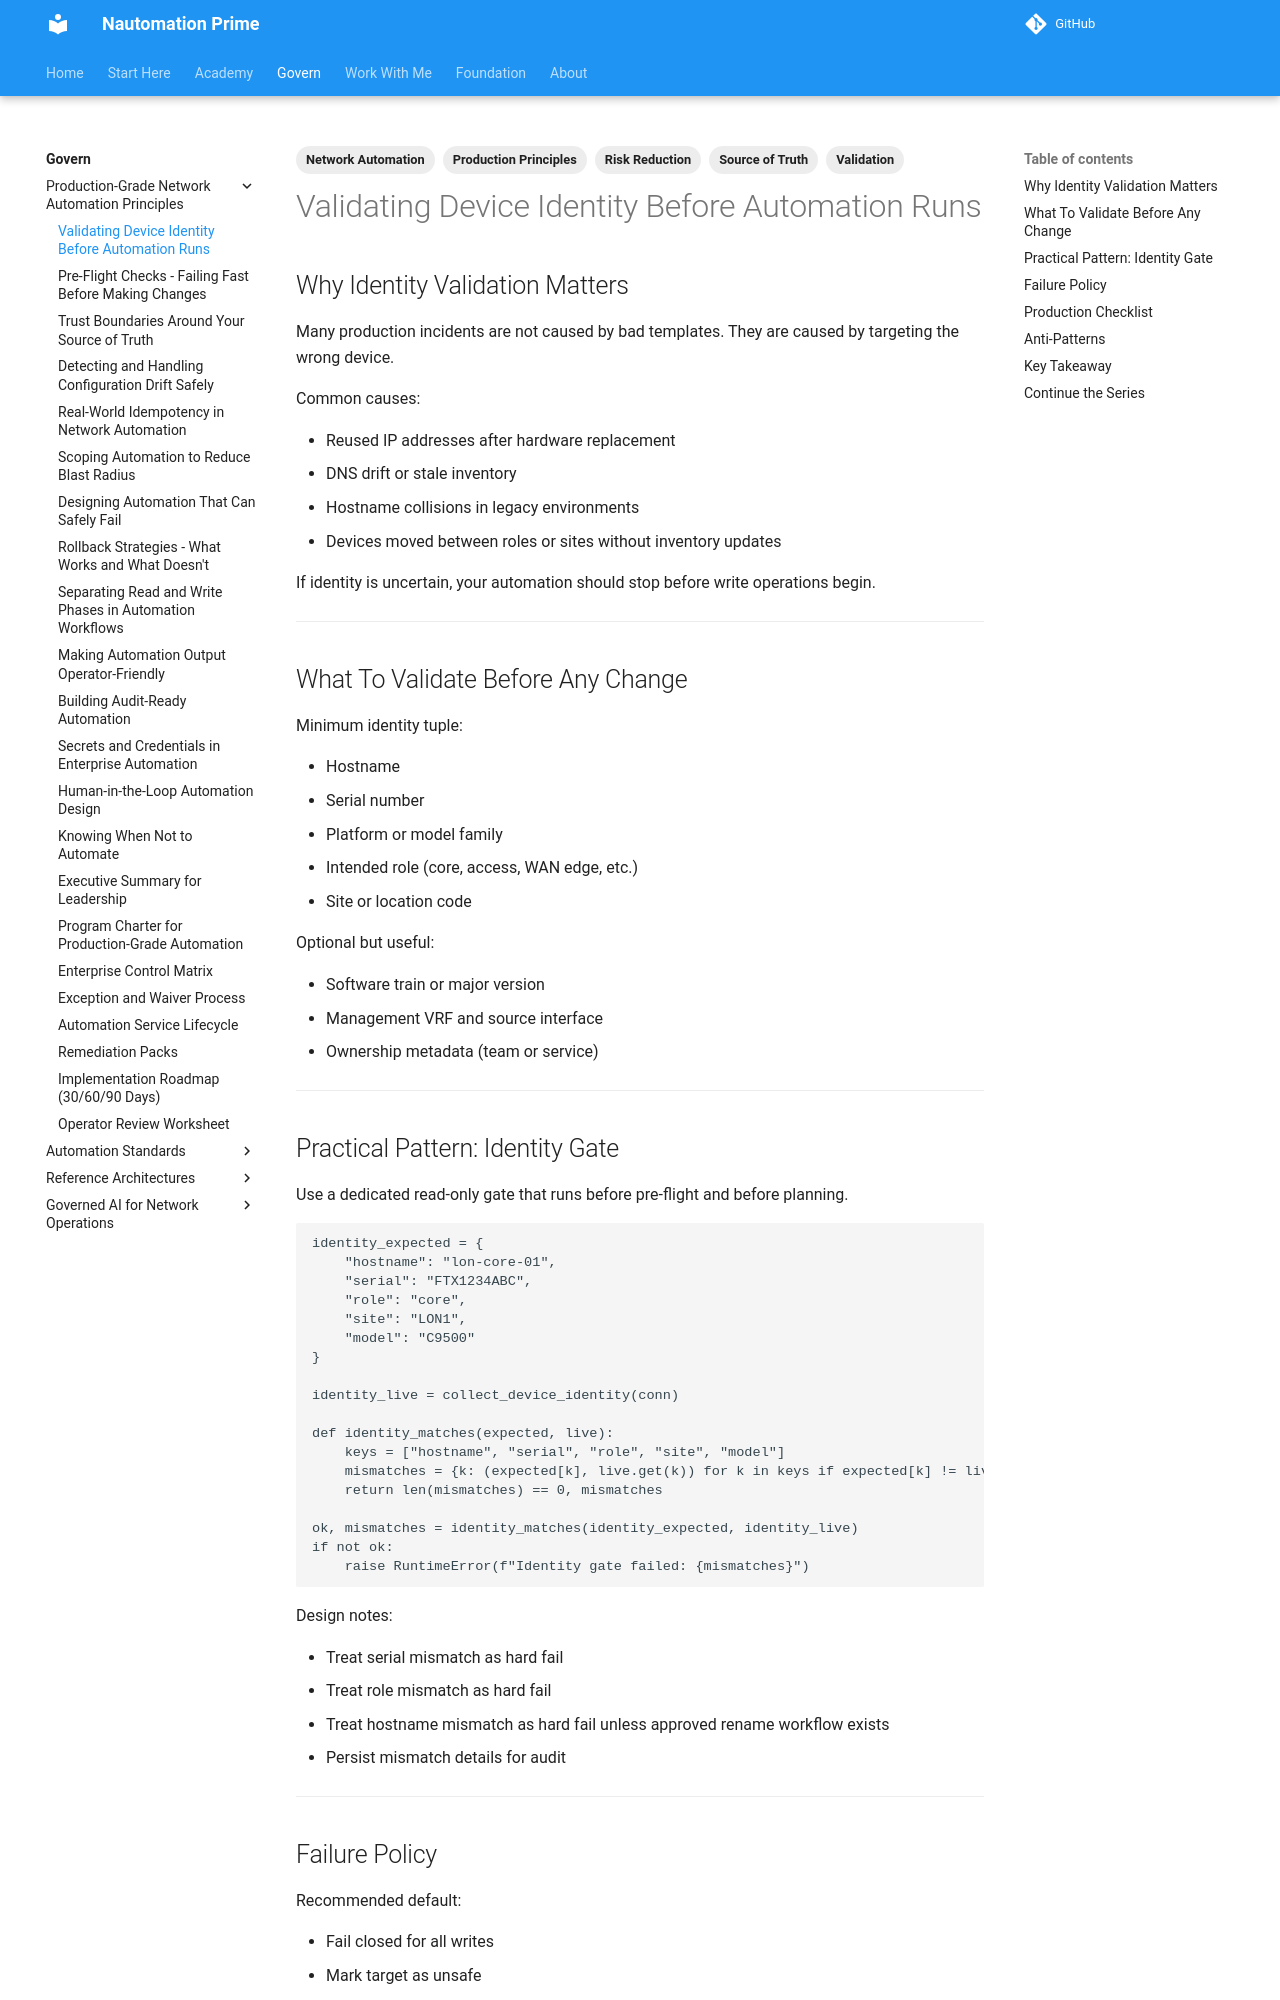

repository: Nautomation-Prime/nautomation-prime.github.io · page: foundation/production-grade-network-automation-principles/validating-device-identity-before-automation-runs/index.html · generator: mkdocs

---
title: Validating Device Identity Before Automation Runs
description: Confirm hostname, serial, model, role, and site before any change. Fail fast when targets do not match trusted intent.
tags:
  - Production Principles
  - Validation
  - Source of Truth
  - Risk Reduction
  - Network Automation
---

## Why Identity Validation Matters

Many production incidents are not caused by bad templates. They are caused by targeting the wrong device.

Common causes:

- Reused IP addresses after hardware replacement
- DNS drift or stale inventory
- Hostname collisions in legacy environments
- Devices moved between roles or sites without inventory updates

If identity is uncertain, your automation should stop before write operations begin.

---

## What To Validate Before Any Change

Minimum identity tuple:

- Hostname
- Serial number
- Platform or model family
- Intended role (core, access, WAN edge, etc.)
- Site or location code

Optional but useful:

- Software train or major version
- Management VRF and source interface
- Ownership metadata (team or service)

---
